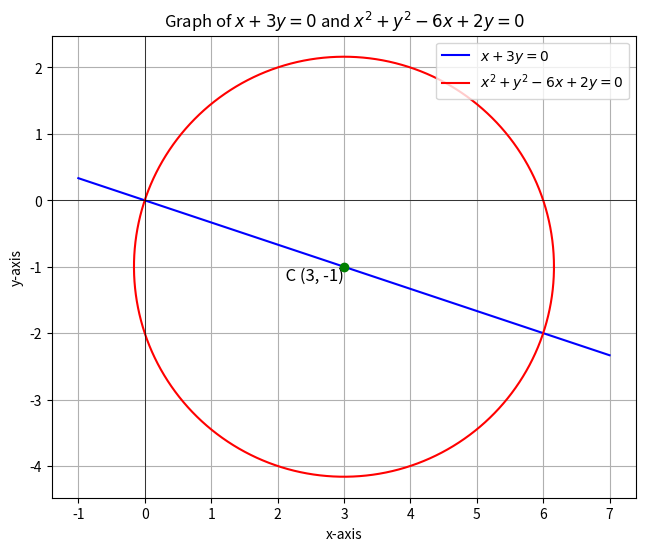

Here is the Python script that generated this plot:
import numpy as np
import matplotlib.pyplot as plt

# Define the equation of the line
def line(x):
    return -x / 3
# Create x values for the line
x_vals = np.linspace(-1, 7, 400)
y_vals = line(x_vals)

# Circle equation
theta = np.linspace(0, 2 * np.pi, 400)
x_circle = 3 + np.sqrt(10) * np.cos(theta)
y_circle = -1 + np.sqrt(10) * np.sin(theta)

# Plot the line and the circle and the center
plt.figure(figsize=(8, 6))
plt.plot(x_vals, y_vals, label=r'$x + 3y = 0$', color='blue')  # Line equation
plt.plot(x_circle, y_circle, label=r'$x^2 + y^2 - 6x + 2y = 0$', color='red')  # Circle equation
plt.scatter(3, -1, color='green', zorder=5)  # Green dot for the center
plt.text(3, -1, '  C (3, -1)', fontsize=12, verticalalignment='top', horizontalalignment='right')

# Setting up the plot
plt.axhline(0, color='black',linewidth=0.5)
plt.axvline(0, color='black',linewidth=0.5)
plt.gca().set_aspect('equal', adjustable='box')  # To ensure the circle looks like a circle
plt.legend()
plt.title("Graph of $x + 3y = 0$ and $x^2 + y^2 - 6x + 2y = 0$")
plt.xlabel("x-axis")
plt.ylabel("y-axis")
plt.grid(True)
plt.show()

